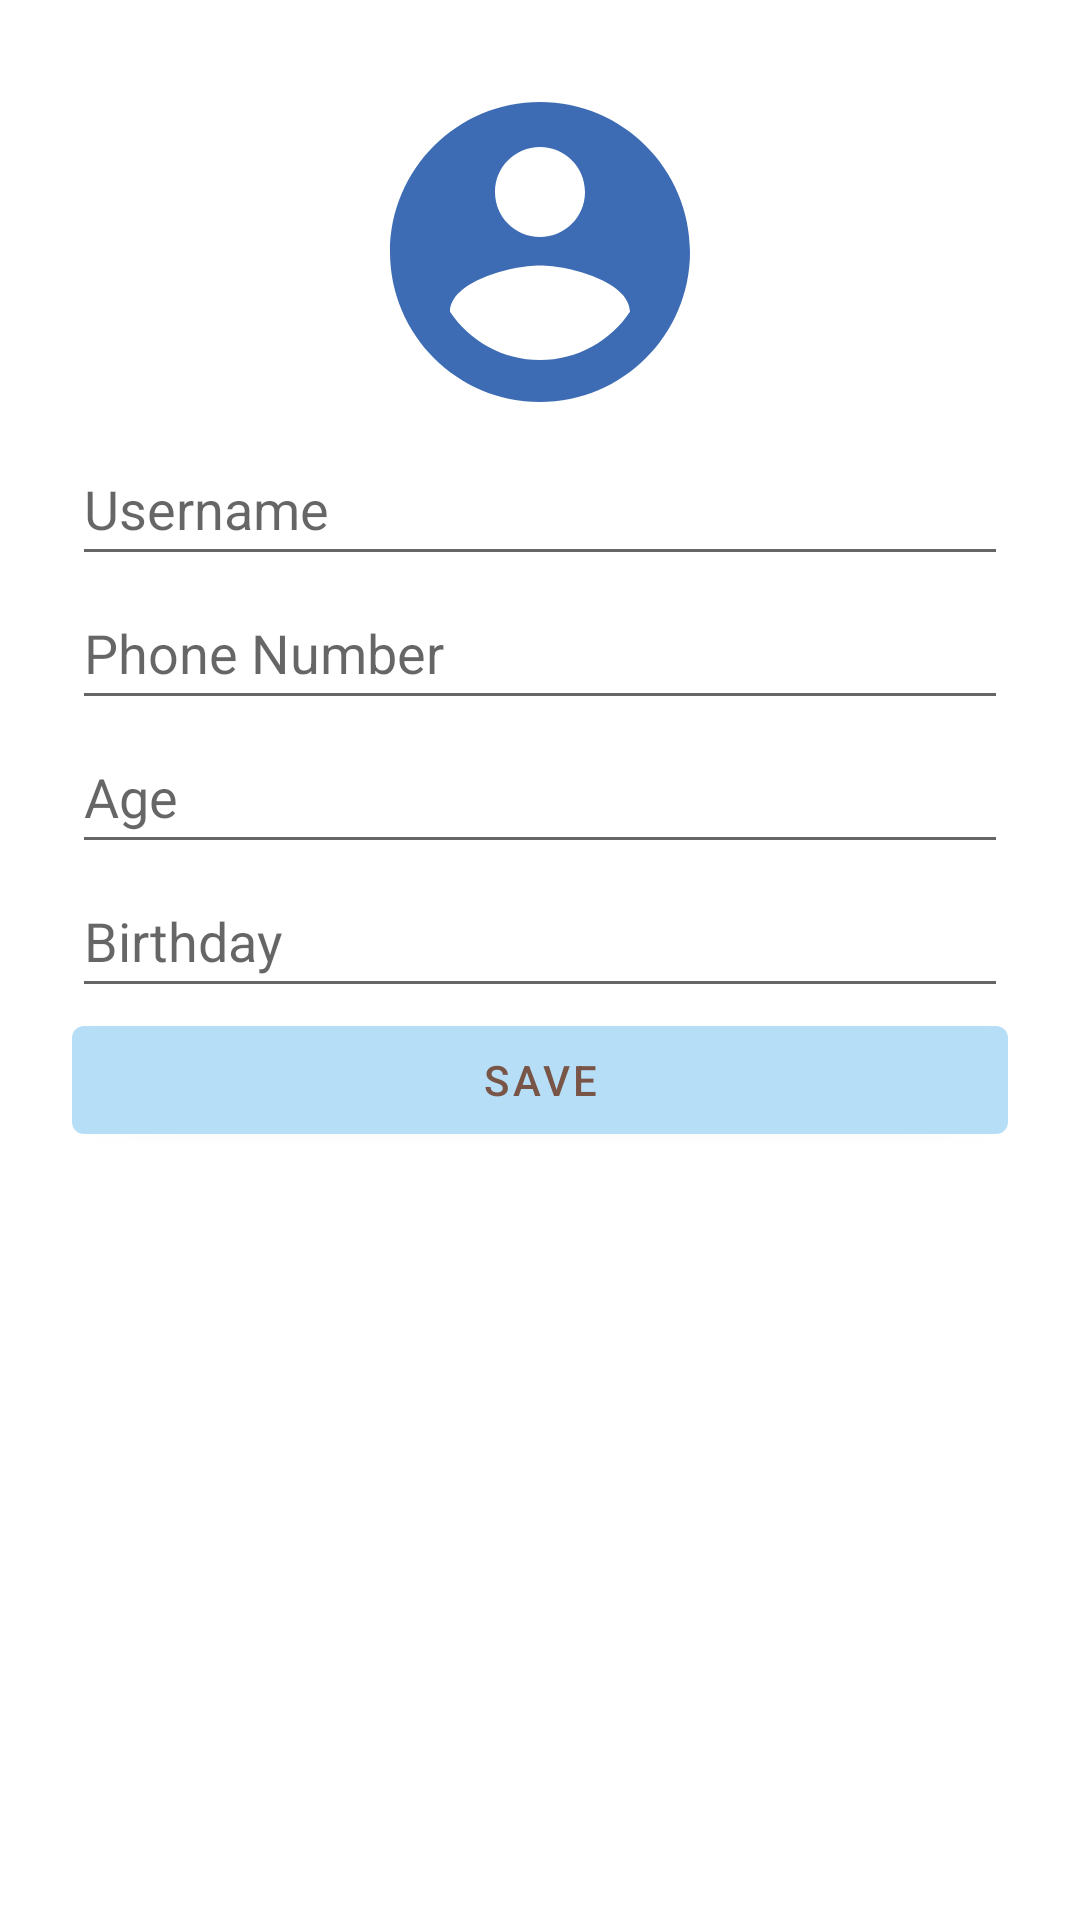

This screen was rendered from an Android layout file. Write that file and the resources it references.
<!-- AndroidManifest.xml: application theme Theme.Madgroupassignment -->
<!-- res/layout/activity_edit_profile.xml -->
<?xml version="1.0" encoding="utf-8"?>
<LinearLayout xmlns:android="http://schemas.android.com/apk/res/android"
    android:orientation="vertical" android:layout_width="match_parent"
    android:layout_height="match_parent" android:padding="24dp">

    <ImageView
        android:id="@+id/profile_image_edit"
        android:layout_width="120dp"
        android:layout_height="120dp"
        android:layout_gravity="center"
        android:src="@drawable/ic_profile_placeholder"
        android:contentDescription="@string/edit_profile_picture" />

    <EditText
        android:id="@+id/edit_username"
        android:layout_width="match_parent"
        android:layout_height="wrap_content"
        android:hint="@string/username_edit"
        android:inputType="textPersonName"
        android:minHeight="48dp"
        android:autofillHints="username" />

    <EditText
        android:id="@+id/edit_phone"
        android:layout_width="match_parent"
        android:layout_height="wrap_content"
        android:hint="@string/phone_number"
        android:inputType="phone"
        android:minHeight="48dp"
        android:autofillHints="number" />

    <EditText
        android:id="@+id/edit_age"
        android:layout_width="match_parent"
        android:layout_height="wrap_content"
        android:autofillHints="insert your age"
        android:hint="@string/age"
        android:inputType="number"
        android:minHeight="48dp" />

    <EditText
        android:id="@+id/edit_birthday"
        android:layout_width="match_parent"
        android:layout_height="wrap_content"
        android:autofillHints="birthday"
        android:focusable="false"
        android:hint="@string/birthday"
        android:inputType="date"
        android:minHeight="48dp" />

    <Button
        android:id="@+id/btn_save"
        android:layout_width="match_parent"
        android:layout_height="wrap_content"
        android:text="@string/save"
        android:textColor="#795548" />
</LinearLayout>
<!-- resources referenced by this layout -->
<resources>
  <!-- drawable ic_profile_placeholder (drawable) -->
  <vector xmlns:android="http://schemas.android.com/apk/res/android"
      android:width="24dp"
      android:height="24dp"
      android:viewportWidth="24"
      android:viewportHeight="24"
      android:tint="#3d6cb4">
      <path
          android:fillColor="@android:color/white"
          android:pathData="M12,2C6.48,2 2,6.48 2,12s4.48,10 10,10 10,-4.48 10,-10S17.52,2 12,2zM12,5c1.66,0 3,1.34 3,3s-1.34,3 -3,3 -3,-1.34 -3,-3 1.34,-3 3,-3zM12,19.2c-2.5,0 -4.71,-1.28 -6,-3.22 0.03,-1.99 4,-3.08 6,-3.08 1.99,0 5.97,1.09 6,3.08 -1.29,1.94 -3.5,3.22 -6,3.22z"/>
  </vector>
  <string name="age">Age</string>
  <string name="birthday">Birthday</string>
  <string name="edit_profile_picture">Edit Profile Picture</string>
  <string name="phone_number">Phone Number</string>
  <string name="save">Save</string>
  <string name="username_edit">Username</string>
  <style name="Theme.Madgroupassignment" parent="Base.Theme.Madgroupassignment" />
  <style name="Base.Theme.Madgroupassignment" parent="Theme.MaterialComponents.DayNight.NoActionBar">
          
          
          <item name="colorPrimary">@color/lightblue</item>
      </style>
  <color name="lightblue">#b6dff7</color>
</resources>
